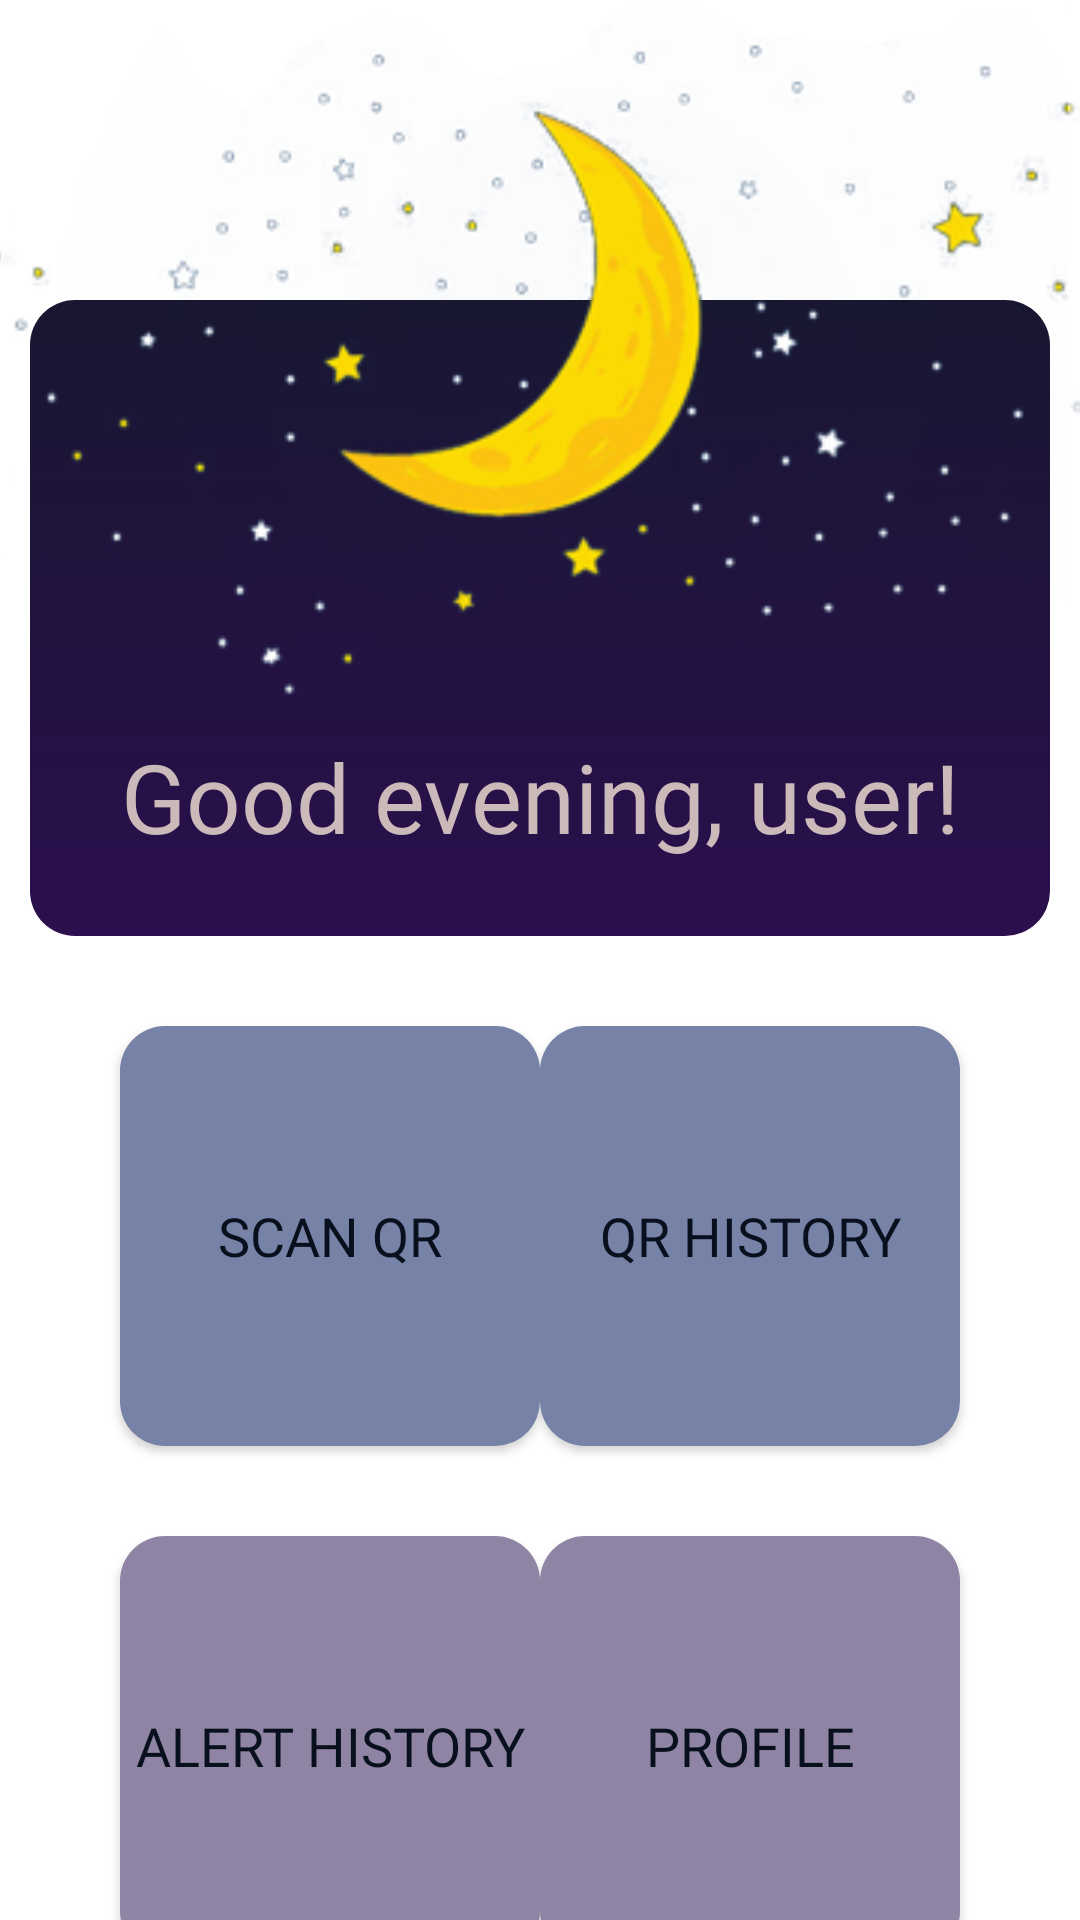

Layout XML and referenced resources for this Android screen:
<!-- AndroidManifest.xml: application theme Theme.IITrace -->
<!-- res/layout/home_night.xml -->
<?xml version="1.0" encoding="utf-8"?>
<LinearLayout
    xmlns:android="http://schemas.android.com/apk/res/android"
    xmlns:app="http://schemas.android.com/apk/res-auto"
    xmlns:tools="http://schemas.android.com/tools"
    android:id="@+id/layout"
    android:layout_gravity="center"
    android:layout_width="match_parent"
    android:layout_height="match_parent" >

    <ScrollView
        android:layout_width="match_parent"
        android:layout_height="match_parent">

        <androidx.constraintlayout.widget.ConstraintLayout
            android:layout_width="match_parent"
            android:layout_height="wrap_content" >

            <View
                android:id="@+id/viewBanner"
                android:layout_width="match_parent"
                android:layout_height="212dp"
                android:layout_marginLeft="10dp"
                android:layout_marginRight="10dp"
                android:layout_marginTop="100dp"
                android:background="@drawable/grad_bluepurple"
                app:layout_constraintEnd_toEndOf="parent"
                app:layout_constraintStart_toStartOf="parent"
                app:layout_constraintTop_toTopOf="parent" />

            <ImageView
                android:id="@+id/imageView3"
                android:layout_width="wrap_content"
                android:layout_height="wrap_content"
                android:contentDescription="Moon and stars"
                android:scaleType="centerCrop"
                app:layout_constraintBottom_toTopOf="@+id/bttnScanQR"
                app:layout_constraintEnd_toEndOf="parent"
                app:layout_constraintStart_toStartOf="parent"
                app:srcCompat="@drawable/moonandstars3" />

            <TextView
                android:id="@+id/tvWelcomeTitle"
                android:layout_width="wrap_content"
                android:layout_height="wrap_content"
                android:layout_marginBottom="25dp"
                android:fontFamily="@font/archivo_bold"
                android:text="Good evening, user!"
                android:textColor="#cbbaba"
                android:textSize="32sp"
                app:layout_constraintBottom_toBottomOf="@+id/viewBanner"
                app:layout_constraintEnd_toEndOf="@+id/viewBanner"
                app:layout_constraintStart_toStartOf="@+id/viewBanner" />

            <androidx.appcompat.widget.AppCompatButton
                android:id="@+id/bttnScanQR"
                android:layout_width="140dp"
                android:layout_height="140dp"
                android:layout_marginLeft="40dp"
                android:layout_marginTop="30dp"
                android:fontFamily="@font/archivo_bold"
                android:text="Scan QR"
                android:textSize="18sp"
                android:background="@drawable/button_square_blue"
                app:layout_constraintStart_toStartOf="parent"
                app:layout_constraintTop_toBottomOf="@+id/viewBanner" />

            <androidx.appcompat.widget.AppCompatButton
                android:id="@+id/bttnQRhistory"
                android:layout_width="140dp"
                android:layout_height="140dp"
                android:layout_marginRight="40dp"
                android:layout_marginTop="30dp"
                android:fontFamily="@font/archivo_bold"
                android:text="QR History"
                android:textSize="18sp"
                android:background="@drawable/button_square_blue"
                app:layout_constraintEnd_toEndOf="parent"
                app:layout_constraintTop_toBottomOf="@+id/viewBanner" />

            <androidx.appcompat.widget.AppCompatButton
                android:id="@+id/bttnAlerthistory"
                android:layout_width="140dp"
                android:layout_height="140dp"
                android:layout_marginLeft="40dp"
                android:layout_marginTop="30dp"
                android:fontFamily="@font/archivo_bold"
                android:text="Alert History"
                android:textSize="18sp"
                android:background="@drawable/button_square_bluepurple"
                app:layout_constraintStart_toStartOf="parent"
                app:layout_constraintTop_toBottomOf="@+id/bttnScanQR" />

            <androidx.appcompat.widget.AppCompatButton
                android:id="@+id/bttnProfile"
                android:layout_width="140dp"
                android:layout_height="140dp"
                android:layout_marginRight="40dp"
                android:layout_marginTop="30dp"
                android:fontFamily="@font/archivo_bold"
                android:text="Profile"
                android:textSize="18sp"
                android:background="@drawable/button_square_bluepurple"
                app:layout_constraintEnd_toEndOf="parent"
                app:layout_constraintTop_toBottomOf="@+id/bttnQRhistory" />

            <androidx.appcompat.widget.AppCompatButton
                android:id="@+id/bttnSettings"
                android:layout_width="140dp"
                android:layout_height="140dp"
                android:layout_marginLeft="40dp"
                android:layout_marginTop="30dp"
                android:background="@drawable/button_square_purple"
                android:fontFamily="@font/archivo_bold"
                android:text="Settings"
                android:textSize="18sp"
                app:layout_constraintStart_toStartOf="parent"
                app:layout_constraintTop_toBottomOf="@+id/bttnAlerthistory" />

            <androidx.appcompat.widget.AppCompatButton
                android:id="@+id/bttnSignout"
                android:layout_width="140dp"
                android:layout_height="140dp"
                android:layout_marginTop="30dp"
                android:layout_marginRight="40dp"
                android:background="@drawable/button_square_purple"
                android:fontFamily="@font/archivo_bold"
                android:text="Sign out"
                android:textSize="18sp"
                app:layout_constraintEnd_toEndOf="parent"
                app:layout_constraintTop_toBottomOf="@+id/bttnProfile" />

            <View
                android:id="@+id/viewBottom"
                android:layout_width="500dp"
                android:layout_height="30dp"
                android:layout_marginTop="90dp"
                android:background="@drawable/grad_bluepurple"
                app:layout_constraintBottom_toBottomOf="parent"
                app:layout_constraintEnd_toEndOf="parent"
                app:layout_constraintStart_toStartOf="parent"
                app:layout_constraintTop_toBottomOf="@+id/bttnSettings" />

            <ImageView
                android:id="@+id/imageView9"
                android:layout_width="wrap_content"
                android:layout_height="wrap_content"
                android:contentDescription="Clouds"
                android:scaleType="fitEnd"
                app:layout_constraintEnd_toEndOf="parent"
                app:layout_constraintHorizontal_bias="0.0"
                app:layout_constraintStart_toStartOf="parent"
                app:srcCompat="@drawable/starsonly"
                app:layout_constraintBottom_toBottomOf="@+id/viewBottom" />

        </androidx.constraintlayout.widget.ConstraintLayout>

    </ScrollView>

</LinearLayout>
<!-- resources referenced by this layout -->
<resources>
  <!-- drawable button_square_blue (drawable) -->
  <?xml version="1.0" encoding="utf-8"?>
  <selector xmlns:android="http://schemas.android.com/apk/res/android" >
      <item android:state_pressed="true" >
          <shape android:shape="rectangle"  >
              <corners android:radius="15dip" />
              <solid android:color="#7682a6"/>
              <stroke android:width="1dip" android:color="#5e7974" />
          </shape>
      </item>
      <item android:state_focused="true">
          <shape android:shape="rectangle"  >
              <corners android:radius="15dip" />
              <solid android:color="#7682a6"/>
          </shape>
      </item>
      <item >
          <shape android:shape="rectangle"  >
              <corners android:radius="15dip" />
              <solid android:color="#7682a6"/>
          </shape>
      </item>
  </selector>
  <!-- drawable button_square_bluepurple (drawable) -->
  <?xml version="1.0" encoding="utf-8"?>
  <selector xmlns:android="http://schemas.android.com/apk/res/android" >
      <item android:state_pressed="true" >
          <shape android:shape="rectangle"  >
              <corners android:radius="15dip" />
              <solid android:color="#9084a4" />
              <stroke android:width="1dip" android:color="#5e7974" />
          </shape>
      </item>
      <item android:state_focused="true">
          <shape android:shape="rectangle"  >
              <corners android:radius="15dip" />
              <solid android:color="#9084a4" />
          </shape>
      </item>
      <item >
          <shape android:shape="rectangle"  >
              <corners android:radius="15dip" />
              <solid android:color="#9084a4" />
          </shape>
      </item>
  </selector>
  <!-- drawable button_square_purple (drawable) -->
  <?xml version="1.0" encoding="utf-8"?>
  <selector xmlns:android="http://schemas.android.com/apk/res/android" >
      <item android:state_pressed="true" >
          <shape android:shape="rectangle"  >
              <corners android:radius="15dip" />
              <solid android:color="#7a5691"  />
              <stroke android:width="1dip" android:color="#5e7974" />
          </shape>
      </item>
      <item android:state_focused="true">
          <shape android:shape="rectangle"  >
              <corners android:radius="15dip" />
              <solid android:color="#7a5691"  />
          </shape>
      </item>
      <item >
          <shape android:shape="rectangle"  >
              <corners android:radius="15dip" />
              <solid android:color="#7a5691"  />
          </shape>
      </item>
  </selector>
  <style name="Theme.IITrace" parent="Theme.MaterialComponents.DayNight">
          
  
  
  
  
  
          
          <item name="colorSecondary">@color/red_maroon</item>
  
  
          
          <item name="android:statusBarColor">@color/red_orange</item>
          
          <item name="android:textColorPrimary">@color/near_black</item>
          <item name="android:textColorSecondary">@color/lesser_white</item>
  
          <item name="textInputStyle">@style/Widget.AppTheme.TextInputLayout</item>
  
  
  
      </style>
  <color name="red_maroon">#FFA30000</color>
  <color name="red_orange">#c9550c</color>
  <color name="near_black">#09101D</color>
  <color name="lesser_white">#DDFFFFFF</color>
  <style name="Widget.AppTheme.TextInputLayout" parent="Widget.MaterialComponents.TextInputLayout.FilledBox.Dense">
          <item name="materialThemeOverlay">@style/ThemeOverlay.AppTheme.TextInputEditText.Outlined</item>
      </style>
  <style name="ThemeOverlay.AppTheme.TextInputEditText.Outlined" parent="">
          <item name="colorPrimary">@color/near_black</item>
      </style>
</resources>
